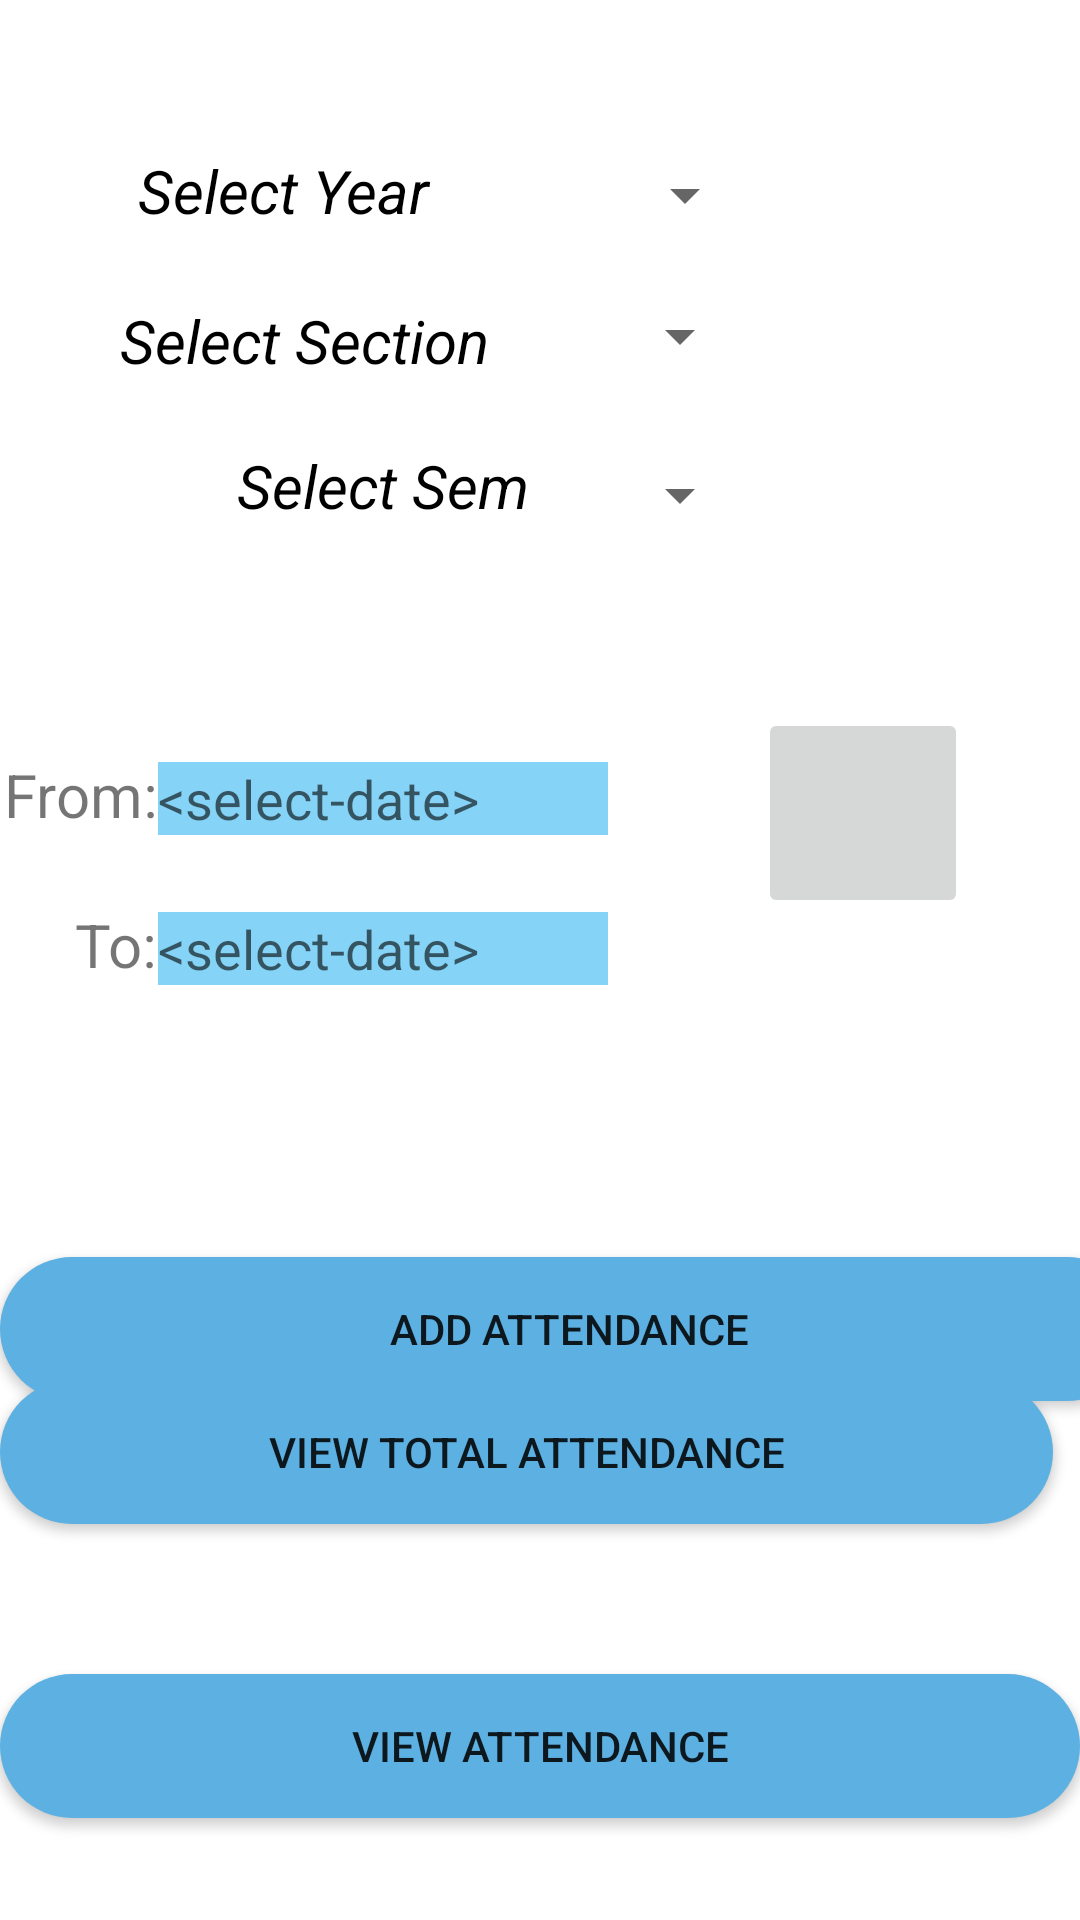

Layout XML and referenced resources for this Android screen:
<!-- AndroidManifest.xml: application theme Theme.SmartProctor -->
<!-- res/layout/activity_teacheratt.xml -->
<RelativeLayout xmlns:android="http://schemas.android.com/apk/res/android"
    xmlns:tools="http://schemas.android.com/tools"
    android:layout_width="match_parent"
    android:layout_height="match_parent"
    tools:context=".MainActivity" >

    <TextView
        android:id="@+id/textView1"
        android:layout_width="wrap_content"
        android:layout_height="wrap_content"
        android:layout_marginStart="41dp"
        android:layout_marginLeft="41dp"
        android:layout_marginTop="50dp"
        android:text=" Select Year "
        android:textAppearance="?android:attr/textAppearanceSmall"
        android:textColor="#F000"
        android:textSize="20dp"
        android:textStyle="italic" />

    <Spinner
        android:id="@+id/spinner1"
        android:layout_width="wrap_content"
        android:layout_height="wrap_content"
        android:layout_alignParentTop="true"
        android:layout_marginLeft="56dp"
        android:layout_marginTop="53dp"
        android:layout_toRightOf="@+id/textView1" />

    <TextView
        android:id="@+id/textView2"
        android:layout_width="wrap_content"
        android:layout_height="wrap_content"
        android:layout_below="@+id/spinner1"
        android:layout_marginLeft="35dp"
        android:layout_marginTop="23dp"
        android:text=" Select Section "
        android:textAppearance="?android:attr/textAppearanceSmall"
        android:textColor="#f000"
        android:textSize="20dp"
        android:textStyle="italic" />

    <Spinner
        android:id="@+id/spinnerSE"
        android:layout_width="wrap_content"
        android:layout_height="wrap_content"
        android:layout_below="@+id/spinneryear"
        android:layout_alignLeft="@+id/spinneryear"
        android:layout_marginLeft="0dp"
        android:layout_marginTop="29dp" />

    <Spinner
        android:id="@+id/spinneryear"
        android:layout_width="wrap_content"
        android:layout_height="wrap_content"
        android:layout_below="@+id/spinner1"
        android:layout_alignLeft="@+id/spinner1"

        android:layout_marginLeft="-2dp"
        android:layout_marginTop="23dp" />
    <TextView
        android:layout_width="wrap_content"
        android:layout_height="wrap_content"
        android:text="From:"
        android:layout_toLeftOf="@+id/DateEditText"
        android:layout_alignBottom="@+id/DateEditText"
        android:textSize="20sp"
        />

    <EditText
        android:id="@+id/DateEditText"
        android:layout_width="150dp"
        android:layout_height="wrap_content"
        android:layout_alignTop="@+id/DateImageButton"
        android:layout_marginTop="18dp"
        android:layout_marginRight="0dp"
        android:layout_toLeftOf="@+id/spinnerSE"
        android:background="#85D3F6"
        android:cursorVisible="false"
        android:clickable="false"
        android:ems="10"
        android:hint="@string/select_date"
        android:textColor="@color/white">

        <requestFocus />
    </EditText>
    <TextView
        android:layout_width="wrap_content"
        android:layout_height="wrap_content"
        android:text="To:"
        android:layout_toLeftOf="@+id/toDateEditText"
        android:layout_alignBottom="@+id/toDateEditText"
        android:textSize="20sp"
        />

    <EditText
        android:id="@+id/toDateEditText"
        android:layout_width="150dp"
        android:layout_height="wrap_content"
        android:layout_alignTop="@+id/DateImageButton"
        android:layout_marginTop="68dp"
        android:layout_marginRight="0dp"
        android:layout_toLeftOf="@+id/spinnerSE"
        android:background="#85D3F6"
        android:ems="10"
        android:cursorVisible="false"
        android:clickable="false"
        android:hint="@string/select_date"
        android:textColor="@color/white">

        <requestFocus />
    </EditText>


    <ImageButton
        android:id="@+id/DateImageButton"
        android:layout_width="70dp"
        android:layout_height="70dp"
        android:layout_below="@+id/spinnerSE"
        android:layout_marginLeft="50dp"
        android:layout_marginTop="59dp"
        android:layout_toEndOf="@+id/DateEditText"
        android:cropToPadding="true"
        android:src="@drawable/calendar_icon" />

    <Button
        android:id="@+id/buttonsubmit"
        style="?android:attr/buttonStyleSmall"
        android:layout_width="400dp"
        android:layout_height="wrap_content"
        android:layout_below="@+id/DateImageButton"
        android:layout_marginTop="113dp"
        android:layout_marginRight="-20dp"
        android:background="@drawable/button"
        android:text=" Add Attendance " />

    <TextView
        android:id="@+id/textView3"
        android:layout_width="wrap_content"
        android:layout_height="wrap_content"
        android:layout_alignLeft="@+id/textView2"
        android:layout_alignTop="@+id/spinnerSE"
        android:layout_marginLeft="44dp"
        android:layout_marginTop="-5dp"
        android:text="Select Sem "
        android:textAppearance="?android:attr/textAppearanceSmall"
        android:textColor="#F000"
        android:textSize="20dp"
        android:textStyle="italic" />

    <Button
        android:id="@+id/viewTotalAttendanceButton"
        style="?android:attr/buttonStyleSmall"
        android:layout_width="400dp"
        android:layout_height="wrap_content"
        android:layout_alignParentRight="true"
        android:layout_alignParentBottom="true"
        android:layout_marginRight="9dp"
        android:layout_marginBottom="132dp"
        android:background="@drawable/button"
        android:text=" View Total Attendance " />

    <Button
        android:id="@+id/viewAttendancebutton"
        style="?android:attr/buttonStyleSmall"
        android:layout_width="400dp"
        android:layout_height="wrap_content"
        android:layout_below="@+id/buttonsubmit"
        android:layout_marginTop="91dp"
        android:background="@drawable/button"
        android:text=" View Attendance " />

</RelativeLayout>
<!-- resources referenced by this layout -->
<resources>
  <color name="white">#FFFFFFFF</color>
  <!-- drawable button (drawable) -->
  <?xml version="1.0" encoding="utf-8"?>
  <shape xmlns:android="http://schemas.android.com/apk/res/android">
  <solid android:color="@color/skyBlue"/>
      <corners android:radius="100dp"/>
  </shape>
  <string name="select_date">&lt;select-date&gt;</string>
  <style name="Theme.SmartProctor" parent="Theme.MaterialComponents.DayNight.DarkActionBar">
          
          <item name="colorPrimary">@color/skyBlue</item>
          <item name="colorPrimaryVariant">@color/purple_700</item>
          <item name="colorOnPrimary">@color/white</item>
          
          <item name="colorSecondary">@color/teal_200</item>
          <item name="colorSecondaryVariant">@color/teal_700</item>
          <item name="colorOnSecondary">@color/black</item>
          
          <item name="android:statusBarColor" tools:targetApi="l">?attr/colorPrimaryVariant</item>
          
      </style>
  <color name="skyBlue">#5DB0E2</color>
  <color name="purple_700">#FF3700B3</color>
  <color name="teal_200">#FF03DAC5</color>
  <color name="teal_700">#FF018786</color>
  <color name="black">#FF000000</color>
</resources>
